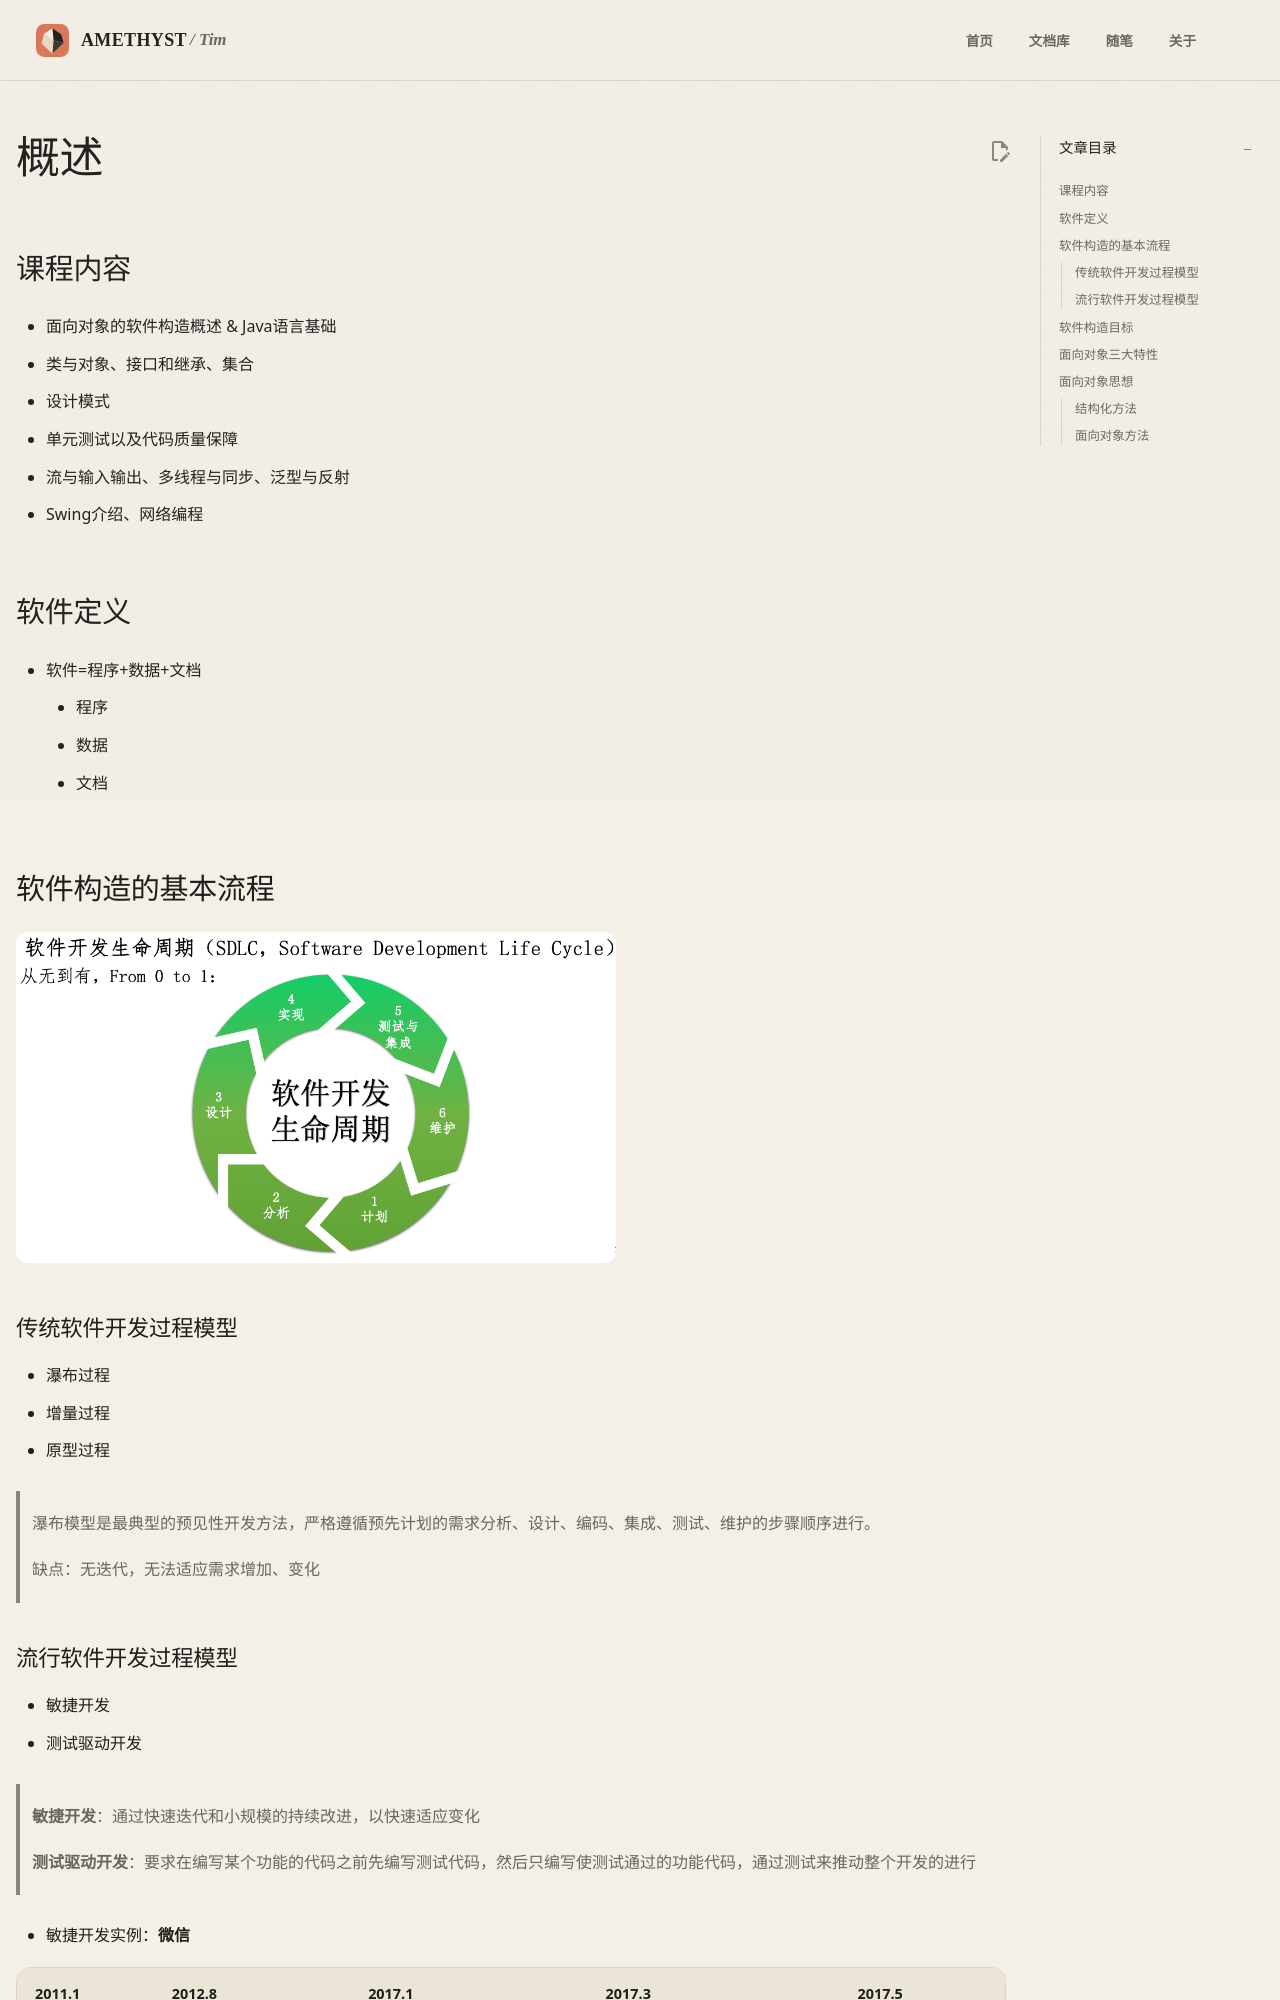

repository: AmethystTim/AmethystTim.github.io · page: 课程笔记/大二下/面向对象的软件构造导论/概述/index.html · generator: mkdocs

## 课程内容

- 面向对象的软件构造概述 & Java语言基础
- 类与对象、接口和继承、集合
- 设计模式
- 单元测试以及代码质量保障
- 流与输入输出、多线程与同步、泛型与反射
- Swing介绍、网络编程

## 软件定义

- 软件=程序+数据+文档
    - 程序
    - 数据
    - 文档

## 软件构造的基本流程

![img](java1-1.png){width=600}

### 传统软件开发过程模型

- 瀑布过程
- 增量过程
- 原型过程

> 瀑布模型是最典型的预见性开发方法，严格遵循预先计划的需求分析、设计、编码、集成、测试、维护的步骤顺序进行。
> 
> 缺点：无迭代，无法适应需求增加、变化
